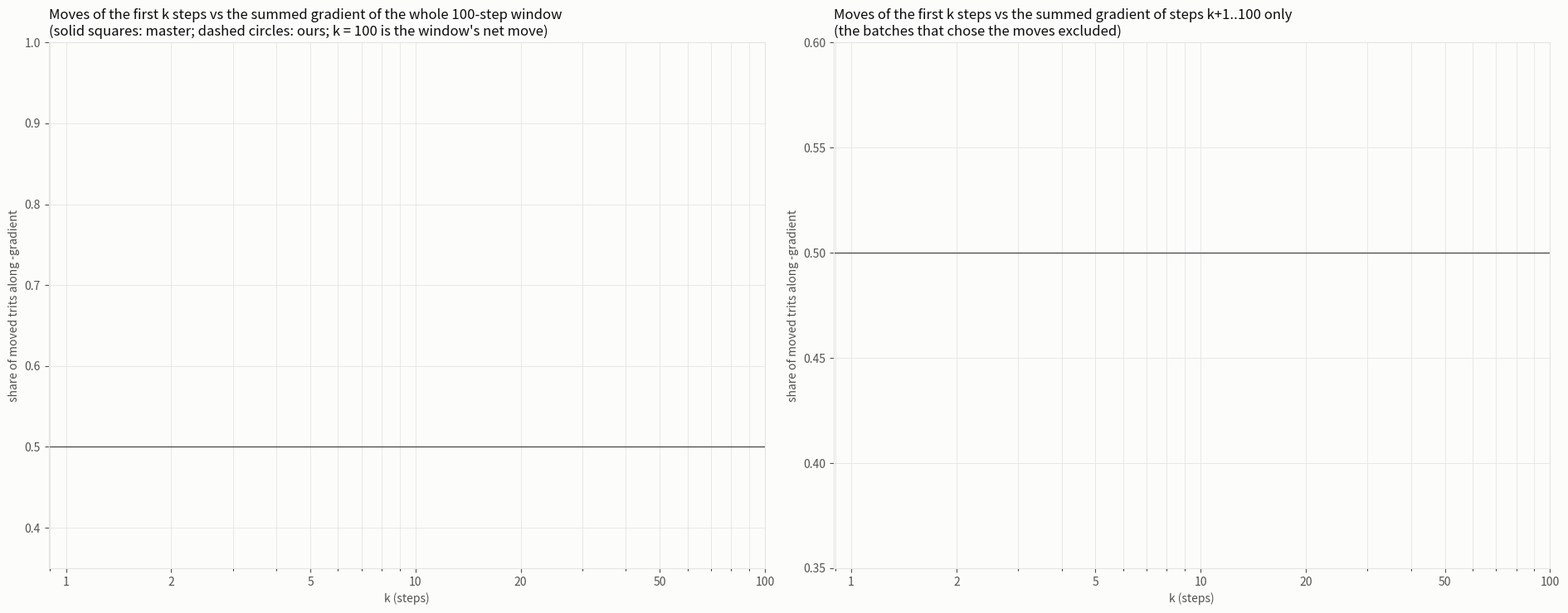

The script that saved this image: (Note: this script raises an exception after producing the figure.)
"""Net trit moves of the first k steps of a 100-step window, scored against the summed gradient of the
whole window (left) and of its later part only, excluding the batches that chose the moves (right).
Ours: 100-step continuations from the momentum run's checkpoints; master: windows opened at the same
steps in a master run with the same batches.

  python -m scripts.plots.plot_window_curves
"""
import json, os
import numpy as np
import matplotlib
matplotlib.use("Agg")
import matplotlib.pyplot as plt

SURFACE, INK, INK2, GRID = "#fcfcfb", "#0b0b0b", "#52514e", "#e6e5e1"
KS = [1, 2, 5, 10, 20, 50]


def get(d):
    out = {}
    if os.path.exists(f"checkpoints/{d}/metrics.jsonl"):
        for r in map(json.loads, open(f"checkpoints/{d}/metrics.jsonl")):
            if "c100_d1_agree" in r:
                out[r["c_start"]] = r
    return out


M = get("curve_master"); O = {}
for s in (340, 2000, 4000, 6000):
    O.update(get(f"curve100_ours_{s}"))
fig, (a1, a2) = plt.subplots(1, 2, figsize=(19, 7.5), facecolor=SURFACE)
cm = plt.get_cmap("viridis")
starts = [340, 2000, 4000, 6000]
for j, s in enumerate(starts):
    col = cm(j / (len(starts) - 1)); tok = f"{(s + 1) * 32768 / 1e6:.0f}M"
    for D, ls, mk, who in ((M, "-", "s", "master"), (O, "--", "o", "ours")):
        if s not in D: continue
        r = D[s]
        a1.plot(KS + [100], [r[f"c100_d{k}_agree"] for k in KS] + [r["c100_agree_S"]], ls, marker=mk, color=col,
                lw=2.2, ms=6, label=f"{who} from {tok}")
        a2.plot(KS, [r[f"c100_d{k}_agree_later"] for k in KS], ls, marker=mk, color=col, lw=2.2, ms=6,
                label=f"{who} from {tok}")
a1.set_title("Moves of the first k steps vs the summed gradient of the whole 100-step window\n"
             "(solid squares: master; dashed circles: ours; k = 100 is the window's net move)", loc="left", color=INK)
a2.set_title("Moves of the first k steps vs the summed gradient of steps k+1..100 only\n"
             "(the batches that chose the moves excluded)", loc="left", color=INK)
for ax in (a1, a2):
    ax.axhline(0.5, color=INK2, lw=1)
    ax.set_xscale("log"); ax.set_xticks([1, 2, 5, 10, 20, 50, 100]); ax.set_xticklabels(["1", "2", "5", "10", "20", "50", "100"])
    ax.set_xlabel("k (steps)", color=INK2); ax.set_ylabel("share of moved trits along -gradient", color=INK2)
    ax.set_facecolor(SURFACE); ax.grid(True, which="both", color=GRID, lw=0.6); ax.tick_params(colors=INK2)
    for sp in ax.spines.values(): sp.set_color(GRID)
    ax.legend(fontsize=8.5, frameon=False, ncol=2)
a1.set_ylim(0.35, 1.0); a2.set_ylim(0.35, 0.6)
fig.tight_layout()
fig.savefig("docs/figures/window_curves.png", dpi=110, facecolor=SURFACE)
print("wrote docs/figures/window_curves.png")
